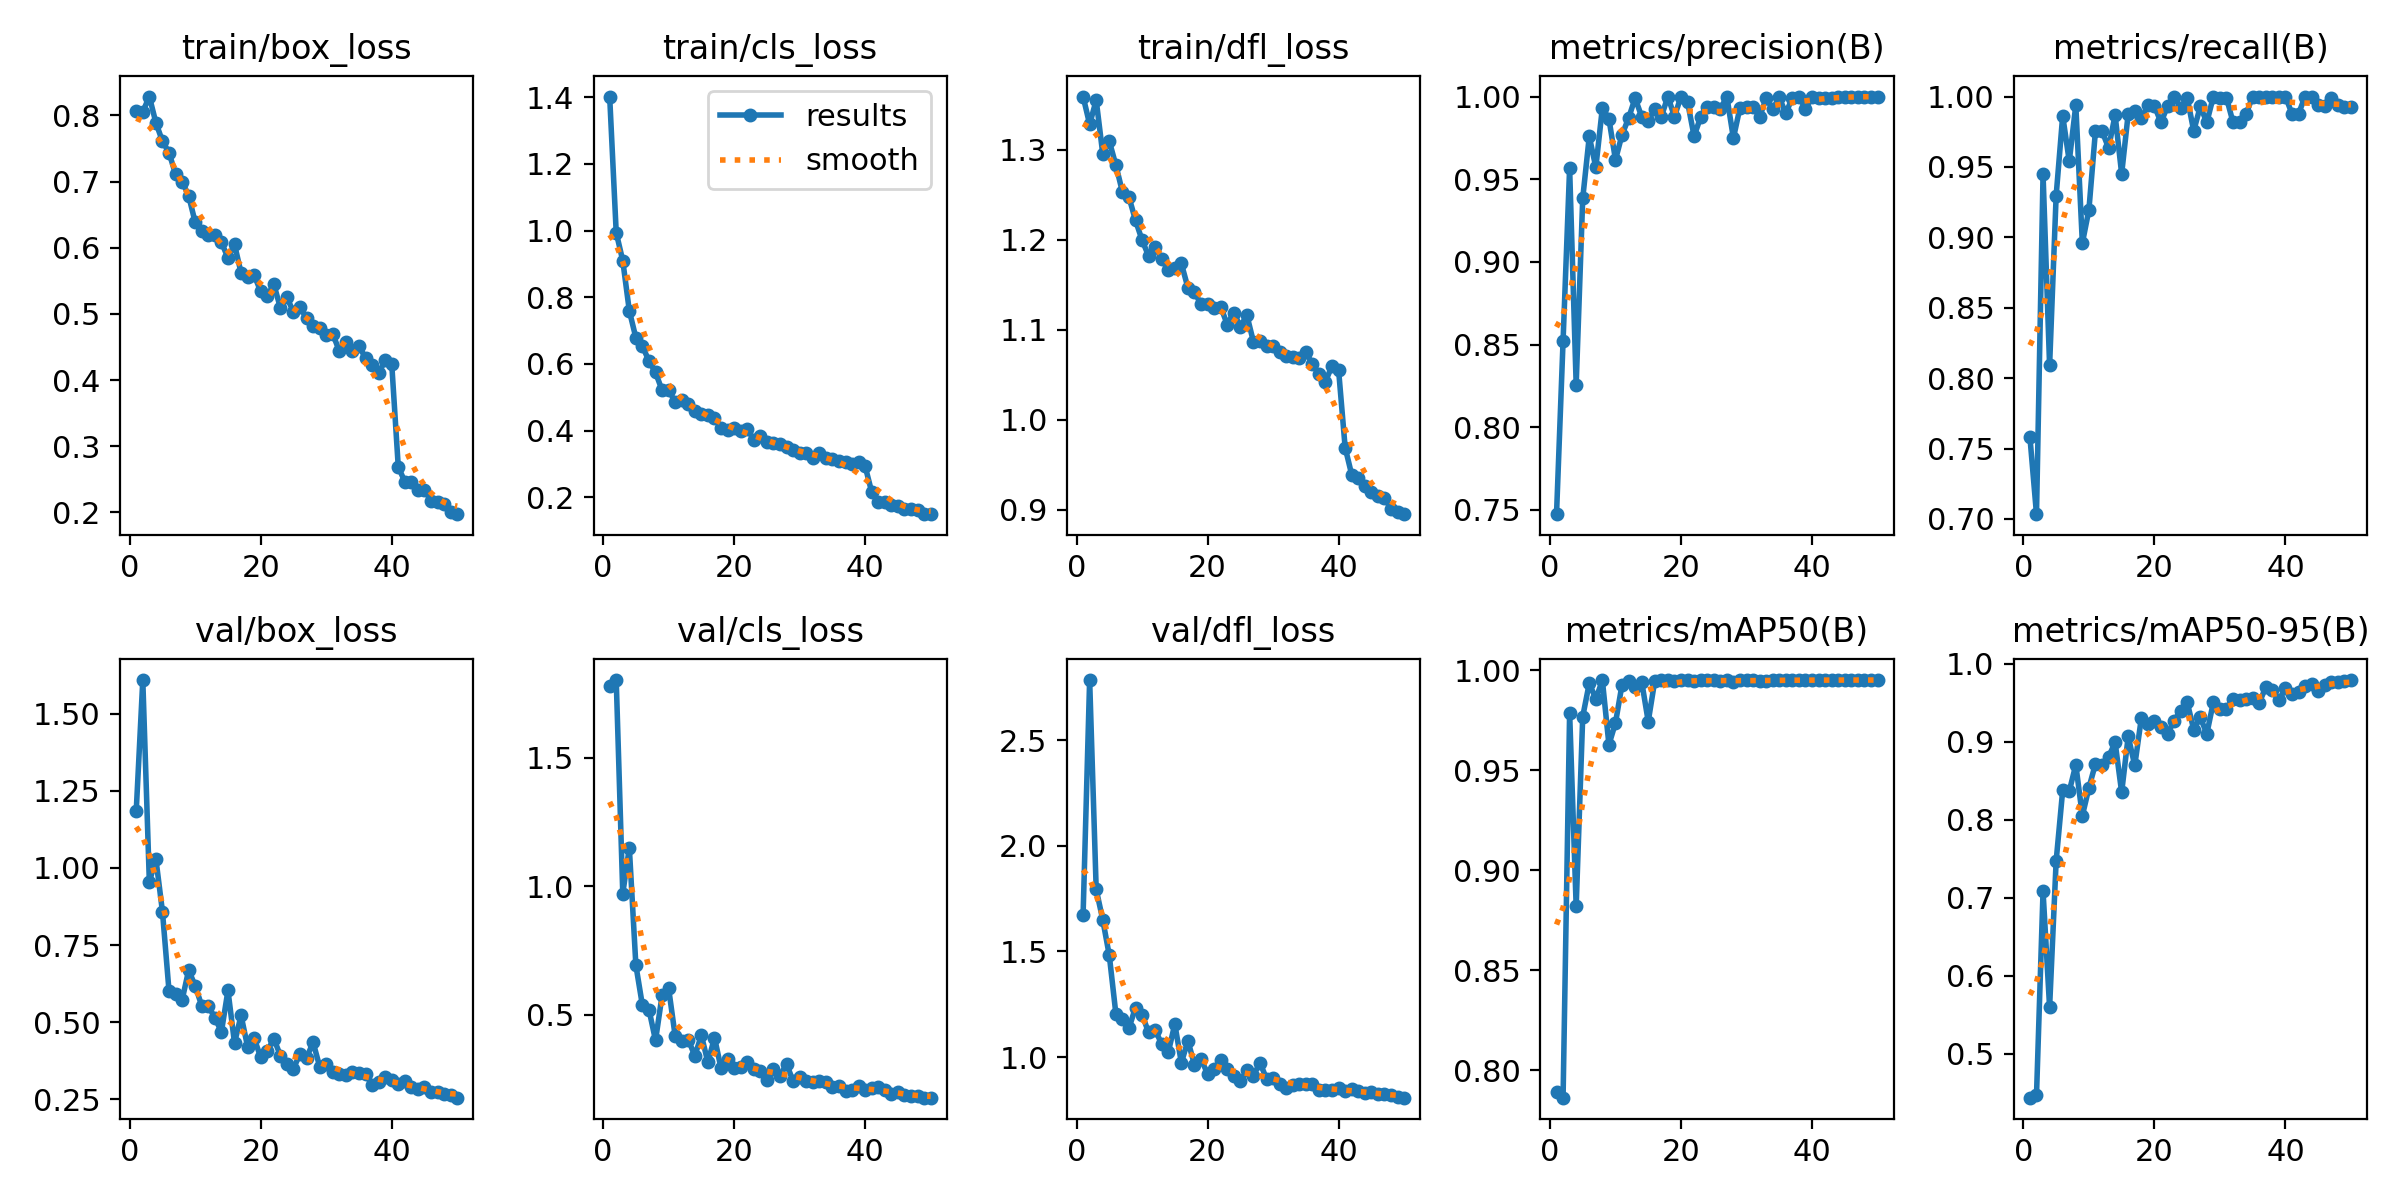

Data behind this chart, as committed beside it:
epoch, time, train/box_loss, train/cls_loss, train/dfl_loss, metrics/precision(B), metrics/recall(B), metrics/mAP50(B), metrics/mAP50-95(B), val/box_loss, val/cls_loss, val/dfl_loss, lr/pg0, lr/pg1, lr/pg2
1, 28.22, 0.8063, 1.402, 1.359, 0.7474, 0.7579, 0.7893, 0.4439, 1.186, 1.778, 1.674, 0.0006613, 0.0006613, 0.0006613
2, 56.31, 0.8056, 0.9938, 1.329, 0.8522, 0.7034, 0.7862, 0.447, 1.609, 1.802, 2.785, 0.001302, 0.001302, 0.001302
3, 82.28, 0.8286, 0.9092, 1.355, 0.9568, 0.9447, 0.9787, 0.7085, 0.9547, 0.9713, 1.794, 0.001916, 0.001916, 0.001916
4, 108.1, 0.789, 0.7591, 1.296, 0.8257, 0.809, 0.8819, 0.5598, 1.029, 1.15, 1.651, 0.001881, 0.001881, 0.001881
5, 133.9, 0.7611, 0.6782, 1.31, 0.9384, 0.9296, 0.9767, 0.7473, 0.8586, 0.6924, 1.481, 0.001842, 0.001842, 0.001842
6, 159.5, 0.7438, 0.6523, 1.283, 0.9759, 0.9864, 0.9934, 0.838, 0.6017, 0.5359, 1.206, 0.001802, 0.001802, 0.001802
7, 185.3, 0.7113, 0.6091, 1.253, 0.9572, 0.954, 0.9856, 0.8366, 0.5914, 0.5195, 1.179, 0.001762, 0.001762, 0.001762
8, 211.5, 0.7002, 0.5741, 1.248, 0.9932, 0.9939, 0.9949, 0.8705, 0.5722, 0.3999, 1.137, 0.001723, 0.001723, 0.001723
9, 237.9, 0.6787, 0.521, 1.222, 0.9866, 0.8959, 0.9627, 0.8054, 0.6682, 0.5751, 1.235, 0.001683, 0.001683, 0.001683
10, 263.9, 0.6385, 0.5223, 1.2, 0.9617, 0.9195, 0.9736, 0.8409, 0.6177, 0.6025, 1.201, 0.001644, 0.001644, 0.001644
11, 290.4, 0.626, 0.4846, 1.182, 0.9769, 0.9756, 0.9927, 0.8719, 0.5529, 0.4165, 1.117, 0.001604, 0.001604, 0.001604
12, 316.7, 0.6197, 0.492, 1.192, 0.9869, 0.9756, 0.9944, 0.8699, 0.5524, 0.3962, 1.13, 0.001564, 0.001564, 0.001564
13, 343.6, 0.62, 0.4802, 1.179, 0.999, 0.9634, 0.9916, 0.8805, 0.5144, 0.4022, 1.061, 0.001525, 0.001525, 0.001525
14, 370.4, 0.6084, 0.4596, 1.166, 0.9878, 0.9868, 0.9942, 0.8994, 0.4686, 0.3402, 1.022, 0.001485, 0.001485, 0.001485
15, 396.2, 0.5848, 0.4504, 1.168, 0.9854, 0.9451, 0.9743, 0.8354, 0.6027, 0.4195, 1.156, 0.001446, 0.001446, 0.001446
16, 423.1, 0.6052, 0.4472, 1.174, 0.9924, 0.9878, 0.9947, 0.907, 0.4325, 0.314, 0.973, 0.001406, 0.001406, 0.001406
17, 449.7, 0.562, 0.4386, 1.147, 0.9878, 0.9898, 0.9948, 0.8698, 0.5217, 0.411, 1.077, 0.001366, 0.001366, 0.001366
18, 476, 0.5554, 0.4085, 1.142, 1, 0.9846, 0.9948, 0.9301, 0.4202, 0.2916, 0.9633, 0.001327, 0.001327, 0.001327
19, 502.7, 0.5585, 0.4007, 1.128, 0.9879, 0.9937, 0.9948, 0.9232, 0.4478, 0.3278, 0.9911, 0.001287, 0.001287, 0.001287
20, 528.8, 0.5342, 0.4069, 1.128, 1, 0.9933, 0.995, 0.9273, 0.3859, 0.2934, 0.9214, 0.001248, 0.001248, 0.001248
21, 555.2, 0.5277, 0.3979, 1.124, 0.9968, 0.9817, 0.9948, 0.9192, 0.4056, 0.2962, 0.9422, 0.001208, 0.001208, 0.001208
22, 581.2, 0.5448, 0.4046, 1.126, 0.976, 0.993, 0.9943, 0.9103, 0.4464, 0.317, 0.9883, 0.001168, 0.001168, 0.001168
23, 606.9, 0.5094, 0.3722, 1.106, 0.9876, 1, 0.9949, 0.927, 0.392, 0.2879, 0.9418, 0.001129, 0.001129, 0.001129
24, 632.9, 0.5253, 0.3841, 1.119, 0.9939, 0.992, 0.9949, 0.9399, 0.365, 0.2792, 0.9084, 0.001089, 0.001089, 0.001089
25, 658.6, 0.5027, 0.3659, 1.104, 0.9939, 0.9993, 0.9949, 0.9508, 0.3492, 0.2454, 0.8872, 0.00105, 0.00105, 0.00105
26, 684.5, 0.5103, 0.3633, 1.116, 0.9923, 0.9756, 0.9945, 0.9157, 0.3982, 0.2894, 0.9382, 0.00101, 0.00101, 0.00101
27, 710.3, 0.4933, 0.3598, 1.087, 1, 0.9929, 0.995, 0.9313, 0.3844, 0.2626, 0.9109, 0.0009704, 0.0009704, 0.0009704
28, 736.1, 0.4825, 0.3493, 1.087, 0.9749, 0.9817, 0.9939, 0.9104, 0.4346, 0.3078, 0.9741, 0.0009308, 0.0009308, 0.0009308
29, 762, 0.479, 0.3407, 1.082, 0.9932, 1, 0.995, 0.9508, 0.3559, 0.2416, 0.897, 0.0008912, 0.0008912, 0.0008912
30, 787.9, 0.4686, 0.3341, 1.082, 0.9939, 0.9989, 0.9949, 0.9425, 0.3659, 0.2582, 0.9009, 0.0008516, 0.0008516, 0.0008516
31, 813.6, 0.47, 0.3336, 1.076, 0.9939, 0.9992, 0.9948, 0.9425, 0.3393, 0.243, 0.8735, 0.000812, 0.000812, 0.000812
32, 839.6, 0.4436, 0.317, 1.071, 0.9876, 0.9817, 0.9944, 0.9553, 0.3316, 0.2365, 0.855, 0.0007724, 0.0007724, 0.0007724
33, 865.4, 0.4576, 0.3321, 1.07, 0.999, 0.9817, 0.9946, 0.9538, 0.3281, 0.2426, 0.8702, 0.0007328, 0.0007328, 0.0007328
34, 891.1, 0.444, 0.3179, 1.069, 0.9922, 0.9878, 0.9948, 0.9544, 0.3398, 0.2369, 0.8737, 0.0006932, 0.0006932, 0.0006932
35, 916.8, 0.4521, 0.3149, 1.075, 0.9994, 1, 0.995, 0.9558, 0.3344, 0.2171, 0.8726, 0.0006536, 0.0006536, 0.0006536
36, 942.6, 0.4329, 0.3095, 1.062, 0.9898, 1, 0.9949, 0.9501, 0.3313, 0.2242, 0.8709, 0.000614, 0.000614, 0.000614
37, 968.4, 0.4228, 0.3057, 1.051, 0.9993, 1, 0.995, 0.97, 0.2973, 0.2047, 0.8423, 0.0005744, 0.0005744, 0.0005744
38, 994.2, 0.4102, 0.2986, 1.043, 0.9998, 1, 0.995, 0.9658, 0.3064, 0.2058, 0.8421, 0.0005348, 0.0005348, 0.0005348
39, 1020, 0.43, 0.3042, 1.06, 0.9928, 1, 0.9949, 0.9532, 0.3232, 0.2209, 0.8455, 0.0004952, 0.0004952, 0.0004952
40, 1046, 0.4243, 0.2927, 1.056, 0.9994, 1, 0.995, 0.9687, 0.3121, 0.2067, 0.8513, 0.0004556, 0.0004556, 0.0004556
41, 1087, 0.2683, 0.2151, 0.9694, 0.9991, 0.9878, 0.9949, 0.9619, 0.3005, 0.2164, 0.8389, 0.000416, 0.000416, 0.000416
42, 1113, 0.2466, 0.1869, 0.9392, 0.9994, 0.9878, 0.9949, 0.9636, 0.3078, 0.2169, 0.8497, 0.0003764, 0.0003764, 0.0003764
43, 1138, 0.2453, 0.1856, 0.9358, 0.9989, 1, 0.995, 0.9722, 0.2901, 0.2068, 0.8394, 0.0003368, 0.0003368, 0.0003368
44, 1164, 0.2336, 0.1757, 0.9261, 1, 0.9993, 0.995, 0.9736, 0.2843, 0.1914, 0.8286, 0.0002972, 0.0002972, 0.0002972
45, 1190, 0.2344, 0.1727, 0.9195, 0.9997, 0.9939, 0.995, 0.9649, 0.29, 0.2006, 0.8368, 0.0002576, 0.0002576, 0.0002576
46, 1215, 0.2171, 0.1648, 0.9157, 1, 0.9934, 0.995, 0.9731, 0.2725, 0.1864, 0.8272, 0.000218, 0.000218, 0.000218
47, 1241, 0.2152, 0.1643, 0.913, 1, 0.999, 0.995, 0.9765, 0.2743, 0.1829, 0.8231, 0.0001784, 0.0001784, 0.0001784
48, 1267, 0.213, 0.1603, 0.9014, 0.9998, 0.9939, 0.995, 0.9771, 0.2686, 0.184, 0.822, 0.0001388, 0.0001388, 0.0001388
49, 1293, 0.2012, 0.1491, 0.8973, 1, 0.9922, 0.995, 0.9775, 0.2624, 0.1771, 0.8116, 9.92e-05, 9.92e-05, 9.92e-05
50, 1319, 0.1973, 0.1511, 0.8953, 1, 0.9928, 0.995, 0.9792, 0.2552, 0.1769, 0.8078, 5.96e-05, 5.96e-05, 5.96e-05
